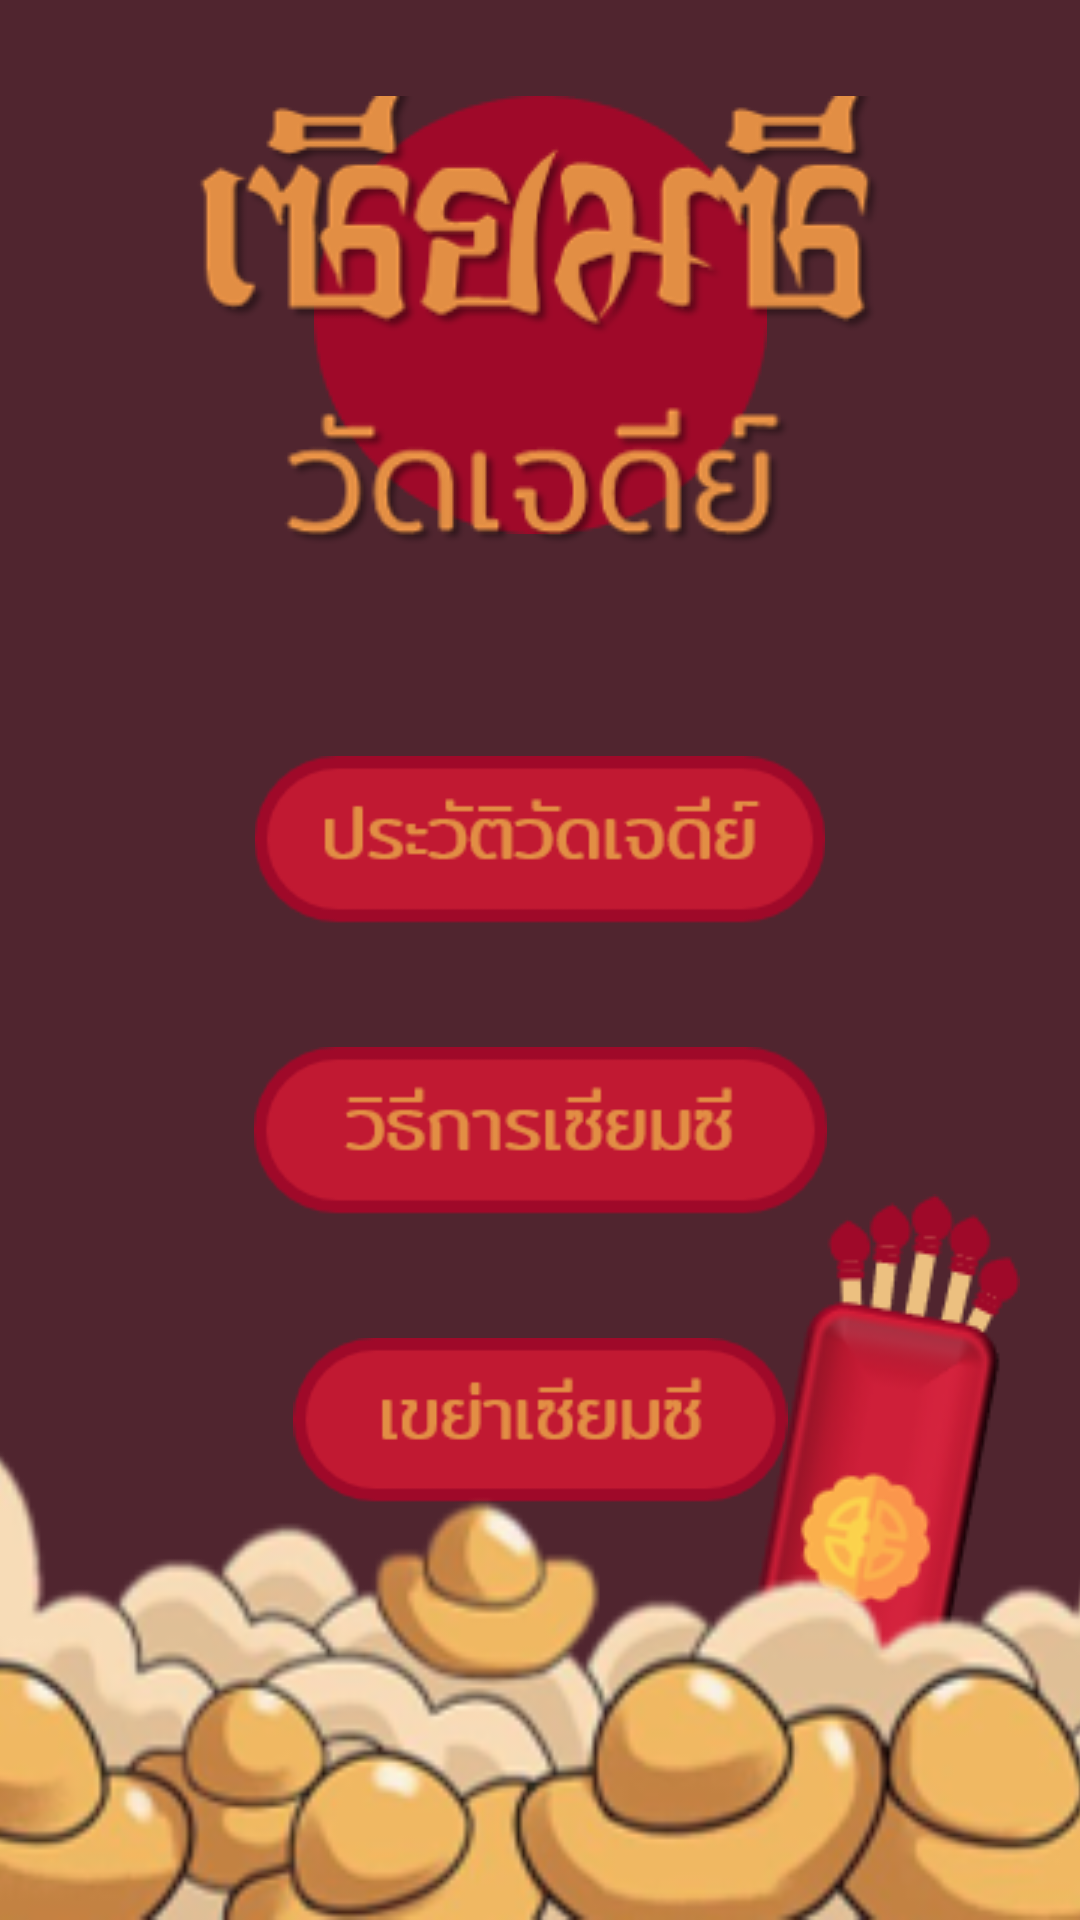

Produce the Android XML layout that renders to this screen, including the resource entries it uses.
<!-- AndroidManifest.xml: application theme AppTheme -->
<!-- res/layout/home.xml -->
<?xml version="1.0" encoding="utf-8"?>
<androidx.constraintlayout.widget.ConstraintLayout xmlns:android="http://schemas.android.com/apk/res/android"
    xmlns:app="http://schemas.android.com/apk/res-auto"
    xmlns:tools="http://schemas.android.com/tools"
    android:layout_width="match_parent"
    android:layout_height="match_parent"
    android:background="#50252f">

    <ImageView
        android:id="@+id/circleimageView"
        android:layout_width="wrap_content"
        android:layout_height="wrap_content"
        android:layout_marginTop="32dp"
        app:layout_constraintEnd_toEndOf="parent"
        app:layout_constraintStart_toStartOf="parent"
        app:layout_constraintTop_toTopOf="parent"
        app:srcCompat="@drawable/circle" />

    <ImageView
        android:id="@+id/name"
        android:layout_width="wrap_content"
        android:layout_height="wrap_content"
        android:layout_marginTop="32dp"
        app:layout_constraintEnd_toEndOf="parent"
        app:layout_constraintStart_toStartOf="parent"
        app:layout_constraintTop_toTopOf="parent"
        app:srcCompat="@drawable/name" />

    <ImageView
        android:id="@+id/historybt"
        android:layout_width="212dp"
        android:layout_height="57dp"
        android:layout_marginTop="24dp"
        app:layout_constraintEnd_toEndOf="parent"
        app:layout_constraintStart_toStartOf="parent"
        app:layout_constraintTop_toBottomOf="@+id/name"
        app:srcCompat="@drawable/historybt" />

    <ImageView
        android:id="@+id/howtobt"
        android:layout_width="195dp"
        android:layout_height="57dp"
        android:layout_marginTop="40dp"
        app:layout_constraintEnd_toEndOf="parent"
        app:layout_constraintStart_toStartOf="parent"
        app:layout_constraintTop_toBottomOf="@+id/historybt"
        app:srcCompat="@drawable/howtobt" />

    <ImageView
        android:id="@+id/startBt"
        android:layout_width="211dp"
        android:layout_height="56dp"
        android:layout_marginTop="40dp"
        app:layout_constraintEnd_toEndOf="parent"
        app:layout_constraintStart_toStartOf="parent"
        app:layout_constraintTop_toBottomOf="@+id/howtobt"
        app:srcCompat="@drawable/startbt" />

    <ImageView
        android:id="@+id/siimsimini"
        android:layout_width="wrap_content"
        android:layout_height="wrap_content"
        android:layout_marginEnd="20dp"
        android:layout_marginBottom="40dp"
        app:layout_constraintBottom_toBottomOf="parent"
        app:layout_constraintEnd_toEndOf="parent"
        app:srcCompat="@drawable/siimsi2" />

    <ImageView
        android:id="@+id/couldIm"
        android:layout_width="467dp"
        android:layout_height="195dp"
        app:layout_constraintBottom_toBottomOf="parent"
        app:layout_constraintEnd_toEndOf="parent"
        app:layout_constraintStart_toStartOf="parent"
        app:srcCompat="@drawable/could" />

</androidx.constraintlayout.widget.ConstraintLayout>
<!-- resources referenced by this layout -->
<resources>
  <!-- drawable circle: png bitmap (drawable, 1163 bytes) -->
  <!-- drawable could: png bitmap (drawable, 42062 bytes) -->
  <!-- drawable historybt: png bitmap (drawable, 2089 bytes) -->
  <!-- drawable howtobt: png bitmap (drawable, 2010 bytes) -->
  <!-- drawable name: png bitmap (drawable, 28667 bytes) -->
  <!-- drawable siimsi2: png bitmap (drawable, 14622 bytes) -->
  <!-- drawable startbt: png bitmap (drawable, 1861 bytes) -->
  <style name="AppTheme" parent="Theme.AppCompat.Light.DarkActionBar">
          
          <item name="colorPrimary">#50252f</item>
      </style>
</resources>
